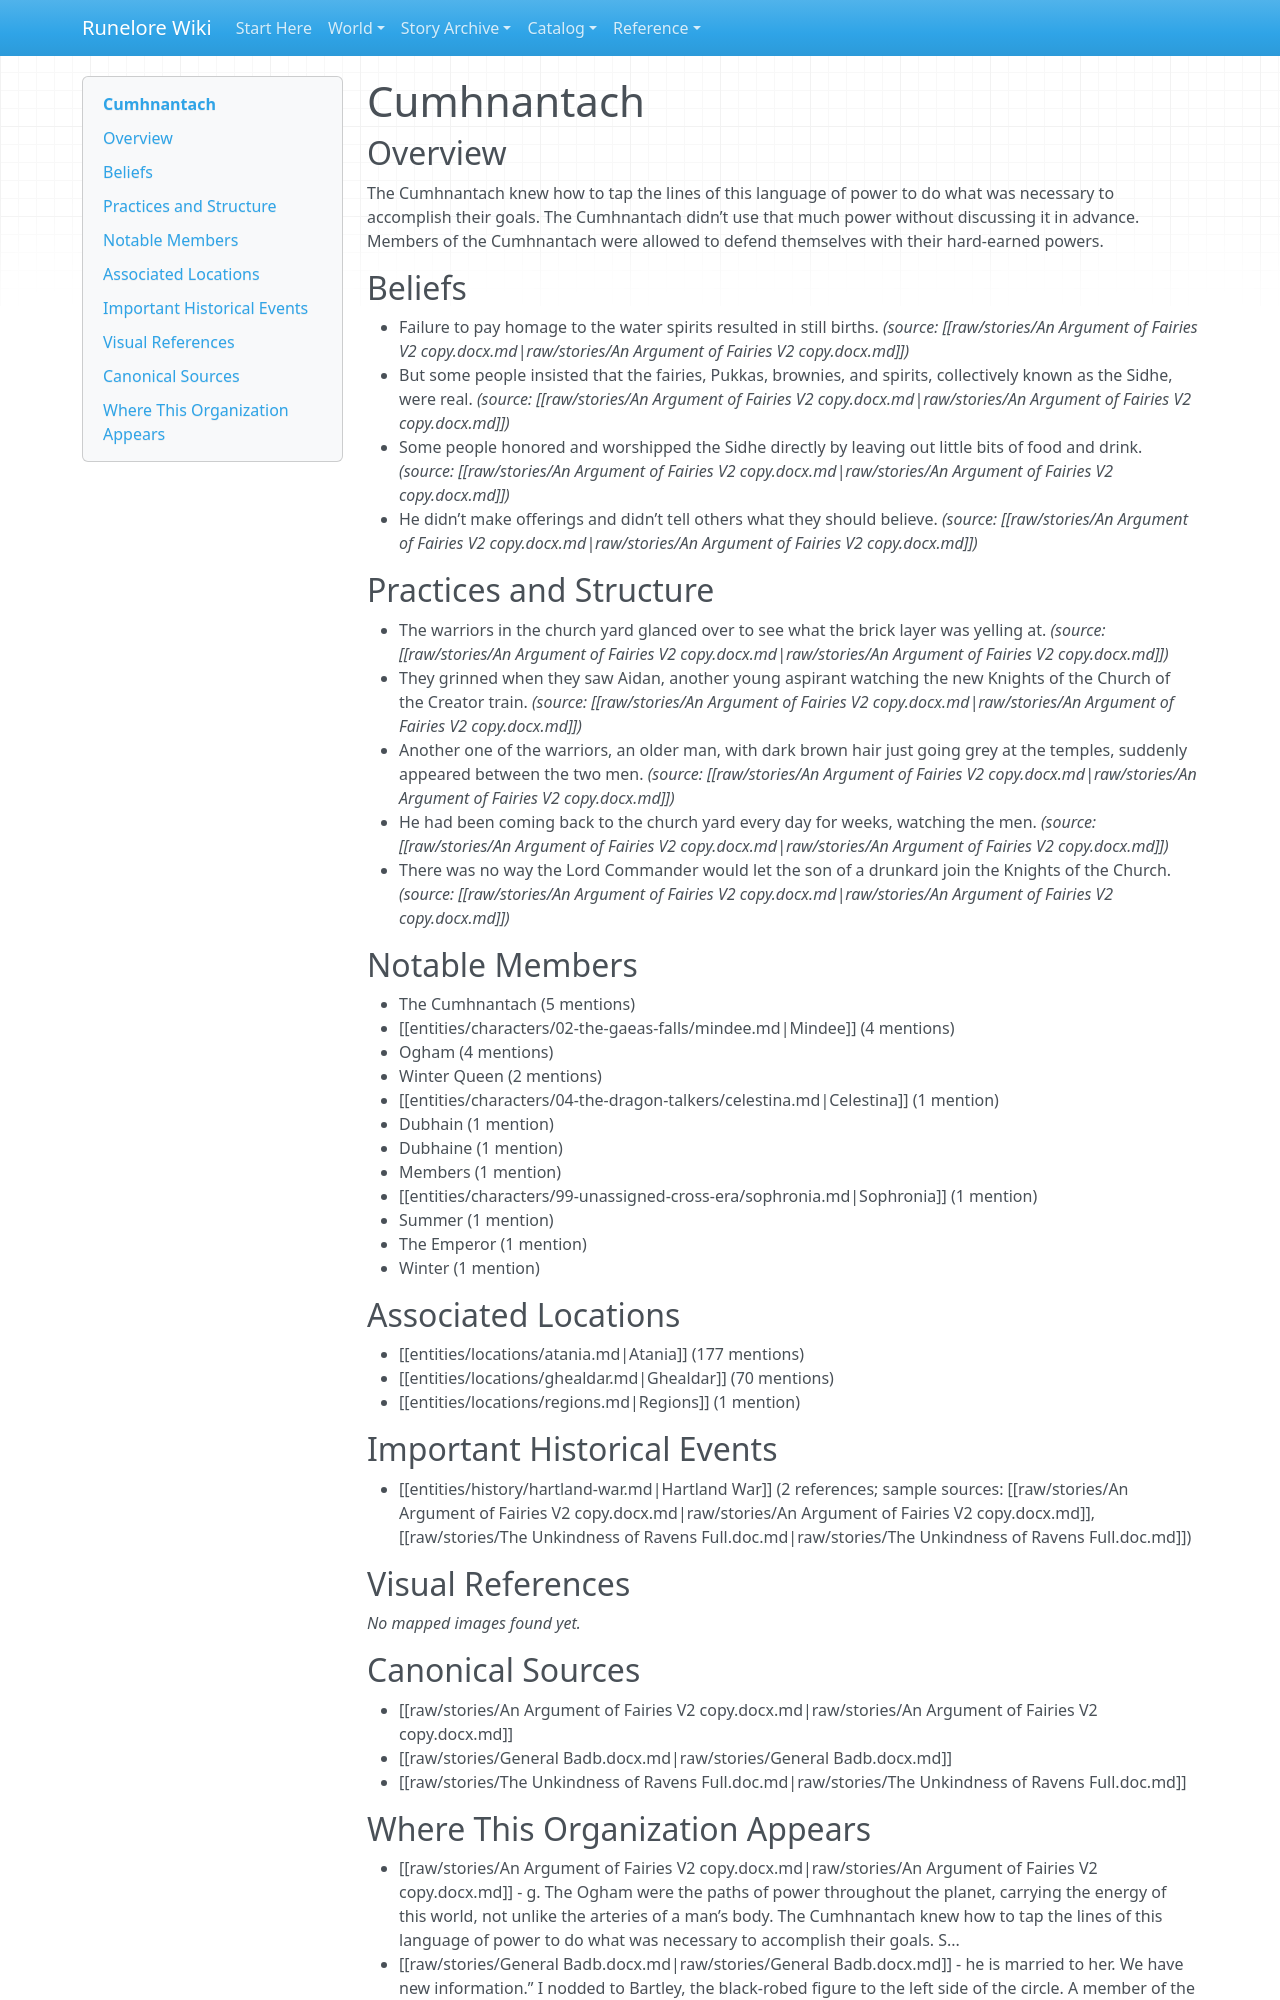

repository: chuff80/runednd · page: entities/organizations/cumhnantach/index.html · generator: mkdocs

# Cumhnantach

## Overview

The Cumhnantach knew how to tap the lines of this language of power to do what was necessary to accomplish their goals. The Cumhnantach didn’t use that much power without discussing it in advance. Members of the Cumhnantach were allowed to defend themselves with their hard-earned powers.

## Beliefs

- Failure to pay homage to the water spirits resulted in still births. _(source: [[raw/stories/An Argument of Fairies V2 copy.docx.md|raw/stories/An Argument of Fairies V2 copy.docx.md]])_
- But some people insisted that the fairies, Pukkas, brownies, and spirits, collectively known as the Sidhe, were real. _(source: [[raw/stories/An Argument of Fairies V2 copy.docx.md|raw/stories/An Argument of Fairies V2 copy.docx.md]])_
- Some people honored and worshipped the Sidhe directly by leaving out little bits of food and drink. _(source: [[raw/stories/An Argument of Fairies V2 copy.docx.md|raw/stories/An Argument of Fairies V2 copy.docx.md]])_
- He didn’t make offerings and didn’t tell others what they should believe. _(source: [[raw/stories/An Argument of Fairies V2 copy.docx.md|raw/stories/An Argument of Fairies V2 copy.docx.md]])_

## Practices and Structure

- The warriors in the church yard glanced over to see what the brick layer was yelling at. _(source: [[raw/stories/An Argument of Fairies V2 copy.docx.md|raw/stories/An Argument of Fairies V2 copy.docx.md]])_
- They grinned when they saw Aidan, another young aspirant watching the new Knights of the Church of the Creator train. _(source: [[raw/stories/An Argument of Fairies V2 copy.docx.md|raw/stories/An Argument of Fairies V2 copy.docx.md]])_
- Another one of the warriors, an older man, with dark brown hair just going grey at the temples, suddenly appeared between the two men. _(source: [[raw/stories/An Argument of Fairies V2 copy.docx.md|raw/stories/An Argument of Fairies V2 copy.docx.md]])_
- He had been coming back to the church yard every day for weeks, watching the men. _(source: [[raw/stories/An Argument of Fairies V2 copy.docx.md|raw/stories/An Argument of Fairies V2 copy.docx.md]])_
- There was no way the Lord Commander would let the son of a drunkard join the Knights of the Church. _(source: [[raw/stories/An Argument of Fairies V2 copy.docx.md|raw/stories/An Argument of Fairies V2 copy.docx.md]])_

## Notable Members

- The Cumhnantach (5 mentions)
- [[entities/characters/02-the-gaeas-falls/mindee.md|Mindee]] (4 mentions)
- Ogham (4 mentions)
- Winter Queen (2 mentions)
- [[entities/characters/04-the-dragon-talkers/celestina.md|Celestina]] (1 mention)
- Dubhain (1 mention)
- Dubhaine (1 mention)
- Members (1 mention)
- [[entities/characters/99-unassigned-cross-era/sophronia.md|Sophronia]] (1 mention)
- Summer (1 mention)
- The Emperor (1 mention)
- Winter (1 mention)

## Associated Locations

- [[entities/locations/atania.md|Atania]] (177 mentions)
- [[entities/locations/ghealdar.md|Ghealdar]] (70 mentions)
- [[entities/locations/regions.md|Regions]] (1 mention)

## Important Historical Events

- [[entities/history/hartland-war.md|Hartland War]] (2 references; sample sources: [[raw/stories/An Argument of Fairies V2 copy.docx.md|raw/stories/An Argument of Fairies V2 copy.docx.md]], [[raw/stories/The Unkindness of Ravens Full.doc.md|raw/stories/The Unkindness of Ravens Full.doc.md]])

## Visual References

_No mapped images found yet._

## Canonical Sources

- [[raw/stories/An Argument of Fairies V2 copy.docx.md|raw/stories/An Argument of Fairies V2 copy.docx.md]]
- [[raw/stories/General Badb.docx.md|raw/stories/General Badb.docx.md]]
- [[raw/stories/The Unkindness of Ravens Full.doc.md|raw/stories/The Unkindness of Ravens Full.doc.md]]
